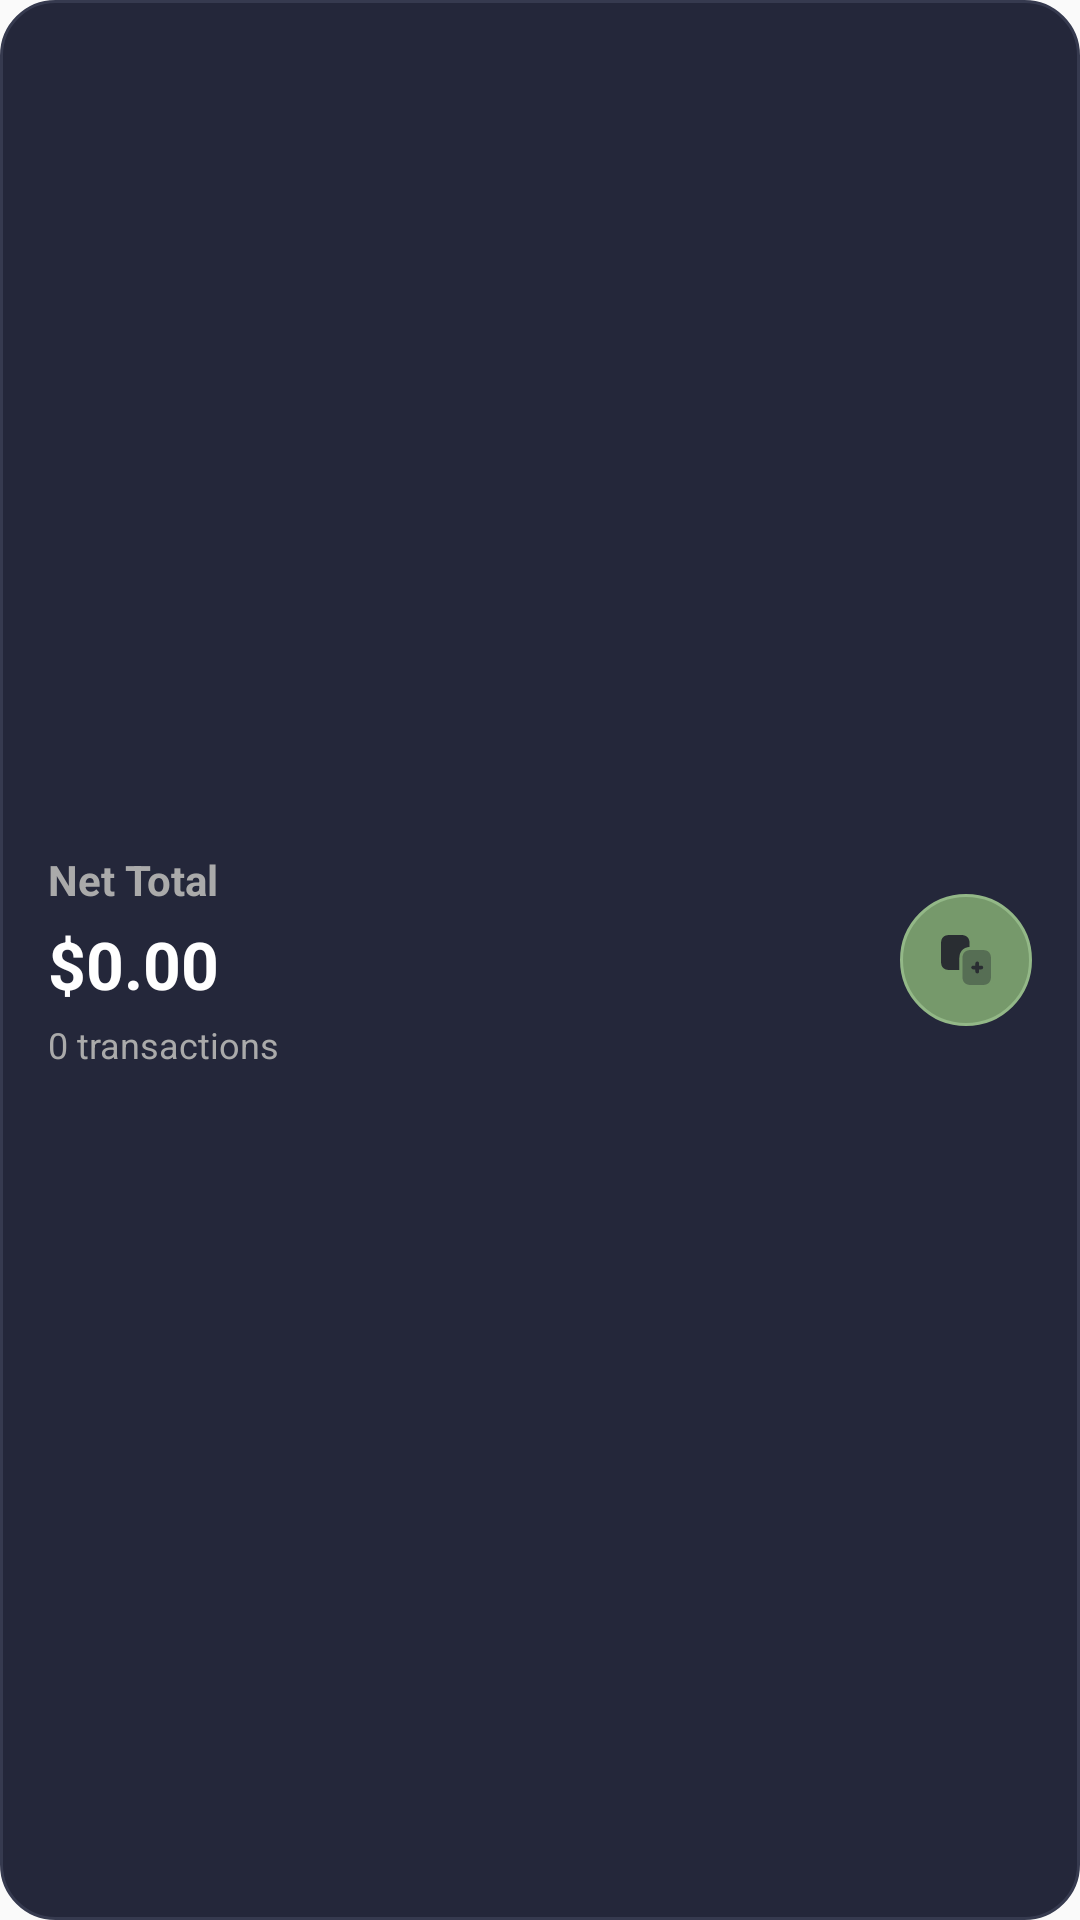

Produce the Android XML layout that renders to this screen, including the resource entries it uses.
<!-- AndroidManifest.xml: application theme Theme.Cashiro -->
<!-- res/layout/wide_balance_3x1_widget.xml -->
<?xml version="1.0" encoding="utf-8"?>
<RelativeLayout xmlns:android="http://schemas.android.com/apk/res/android"
    android:id="@+id/widget_root"
    android:layout_width="match_parent"
    android:layout_height="match_parent"
    android:background="@drawable/wide_widget_background_theme"
    android:padding="16dp"
    android:clickable="true"
    android:focusable="true">

    <LinearLayout
        android:id="@+id/balance_content"
        android:layout_width="wrap_content"
        android:layout_height="wrap_content"
        android:orientation="vertical"
        android:layout_centerVertical="true"
        android:layout_alignParentStart="true">

        <TextView
            android:id="@+id/widget_title"
            android:layout_width="wrap_content"
            android:layout_height="wrap_content"
            android:text="Net Total"
            android:textSize="14sp"
            android:textStyle="bold"
            android:textColor="@android:color/darker_gray"
            android:layout_marginBottom="4dp" />
        <TextView
            android:id="@+id/widget_amount"
            android:layout_width="wrap_content"
            android:layout_height="wrap_content"
            android:text="$0.00"
            android:textSize="22sp"
            android:textStyle="bold"
            android:textColor="@android:color/white"
            android:layout_marginBottom="4dp" />

        <TextView
            android:id="@+id/widget_count"
            android:layout_width="wrap_content"
            android:layout_height="wrap_content"
            android:text="0 transactions"
            android:textSize="12sp"
            android:textColor="@android:color/darker_gray" />

    </LinearLayout>

    
    <ImageView
        android:id="@+id/add_button"
        android:layout_width="44dp"
        android:layout_height="44dp"
        android:src="@drawable/add_item_bulk"
        android:background="@drawable/widget_add_button_background_theme"
        android:contentDescription="Add Transaction"
        android:layout_centerVertical="true"
        android:layout_alignParentEnd="true"
        android:padding="12dp"
        android:clickable="true"
        android:focusable="true"
        android:scaleType="centerInside" />

</RelativeLayout>






























































































































<!-- resources referenced by this layout -->
<resources>
  <!-- drawable add_item_bulk (drawable) -->
  <vector xmlns:android="http://schemas.android.com/apk/res/android"
      android:height="24dp"
      android:width="24dp"
      android:viewportWidth="24.0"
      android:viewportHeight="24.0">
      <path
          android:fillColor="#FF292D32"
          android:pathData="M18.57,22H14C11.71,22 10.57,20.86 10.57,18.57V11.43C10.57,9.14 11.71,8 14,8H18.57C20.86,8 22,9.14 22,11.43V18.57C22,20.86 20.86,22 18.57,22Z"
          android:strokeAlpha="0.4"
          android:fillAlpha="0.4" />
      <path
          android:fillColor="#FF292D32"
          android:pathData="M13.43,5.43V6.77C10.81,6.98 9.32,8.66 9.32,11.43V16H5.43C3.14,16 2,14.86 2,12.57V5.43C2,3.14 3.14,2 5.43,2H10C12.29,2 13.43,3.14 13.43,5.43Z" />
      <path
          android:fillColor="#FF292D32"
          android:pathData="M18.129,14.25H17.249V13.37C17.249,12.96 16.909,12.62 16.499,12.62C16.089,12.62 15.749,12.96 15.749,13.37V14.25H14.869C14.459,14.25 14.119,14.59 14.119,15C14.119,15.41 14.459,15.75 14.869,15.75H15.749V16.63C15.749,17.04 16.089,17.38 16.499,17.38C16.909,17.38 17.249,17.04 17.249,16.63V15.75H18.129C18.539,15.75 18.879,15.41 18.879,15C18.879,14.59 18.539,14.25 18.129,14.25Z" />
  </vector>
  <!-- drawable wide_widget_background_theme (drawable) -->
  <?xml version="1.0" encoding="utf-8"?>
  <selector xmlns:android="http://schemas.android.com/apk/res/android">
      <item android:drawable="@drawable/wide_widget_background_dark"
          android:state_enabled="true" />
      <item android:drawable="@drawable/wide_widget_background_light" />
  </selector>
  <!-- drawable widget_add_button_background_theme (drawable) -->
  <?xml version="1.0" encoding="utf-8"?>
  <selector xmlns:android="http://schemas.android.com/apk/res/android">
      <item android:drawable="@drawable/widget_add_button_background_dark"
          android:state_enabled="true" />
      <item android:drawable="@drawable/widget_add_button_background_light" />
  </selector>
  <style name="Theme.Cashiro" parent="android:Theme.Material.Light.NoActionBar" />
  <!-- drawable wide_widget_background_dark (drawable) -->
  <?xml version="1.0" encoding="utf-8"?>
  <shape xmlns:android="http://schemas.android.com/apk/res/android"
      android:shape="rectangle">
      <solid android:color="#FF24273A" />
      <corners android:radius="18dp" />
      <stroke
          android:width="1dp"
          android:color="#FF363A4F" />
  </shape>
  <!-- drawable wide_widget_background_light (drawable) -->
  <?xml version="1.0" encoding="utf-8"?>
  <shape xmlns:android="http://schemas.android.com/apk/res/android"
      android:shape="rectangle">
      <solid android:color="#FFEFF1F5" />
      <corners android:radius="18dp" />
      <stroke
          android:width="1dp"
          android:color="#FFBCC0CC" />
  </shape>
  <!-- drawable widget_add_button_background_dark (drawable) -->
  <?xml version="1.0" encoding="utf-8"?>
  <shape xmlns:android="http://schemas.android.com/apk/res/android"
      android:shape="rectangle">
      <solid
          android:color="#FF76996B" /> 
      <corners android:radius="80dp" />
      <stroke
          android:width="1dp"
          android:color="#FF93B887" /> 
  </shape>
  <!-- drawable widget_add_button_background_light (drawable) -->
  <?xml version="1.0" encoding="utf-8"?>
  <shape xmlns:android="http://schemas.android.com/apk/res/android"
      android:shape="oval">
      <solid android:color="#FFD20F39" /> 
      <corners android:radius="80dp" />
      <stroke
          android:width="1dp"
          android:color="#FFFA6380" /> 
  </shape>
</resources>
